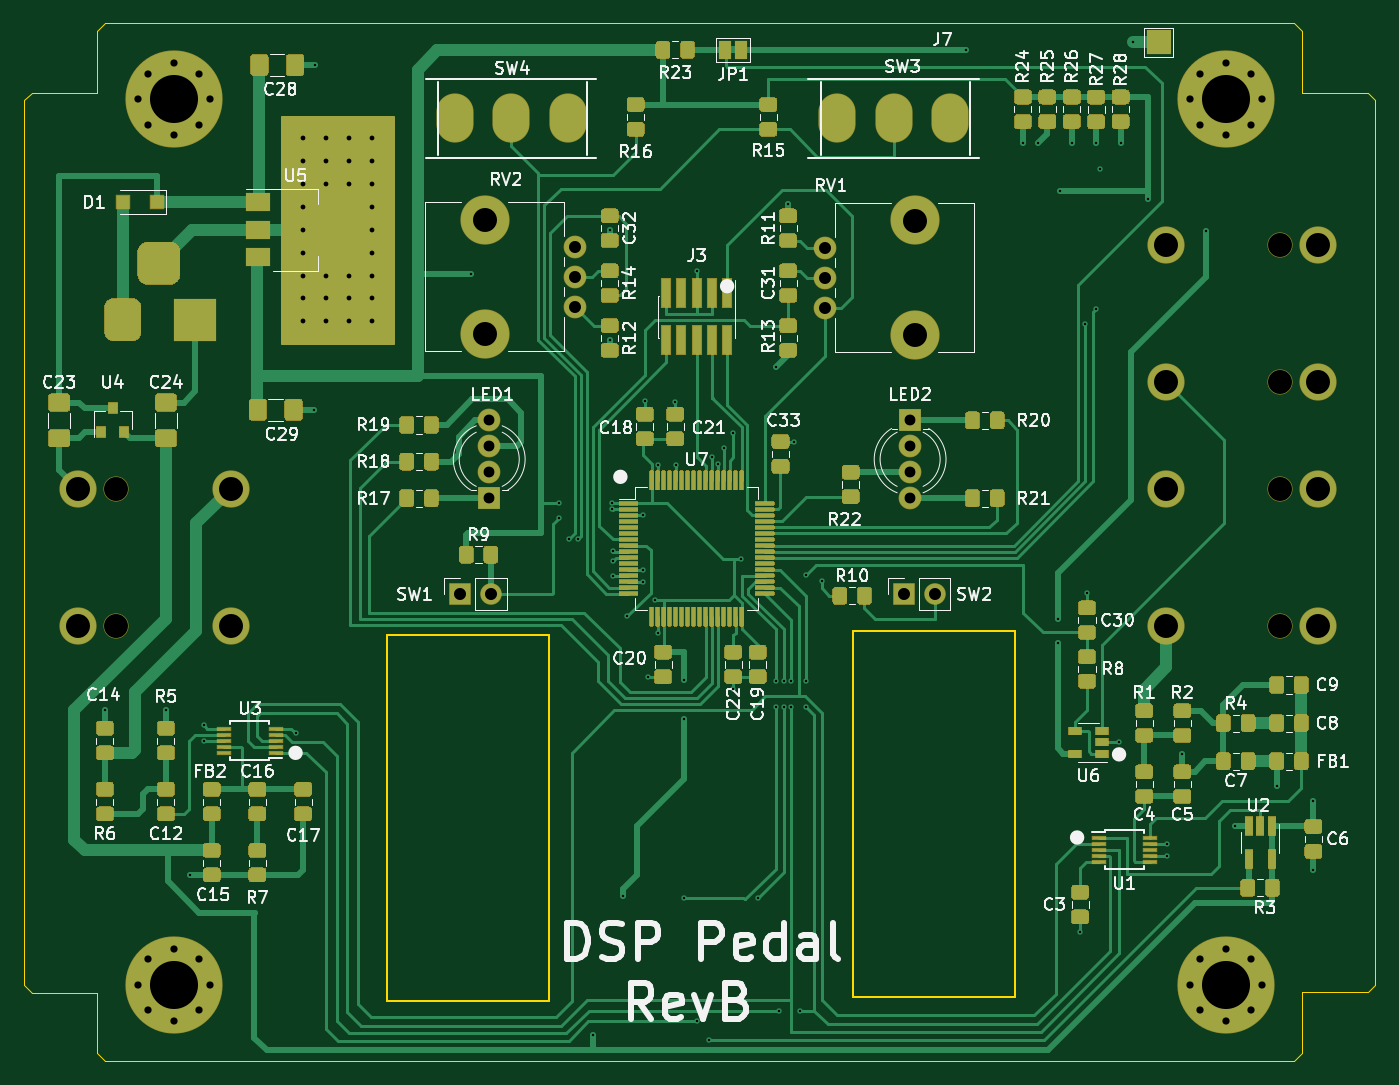
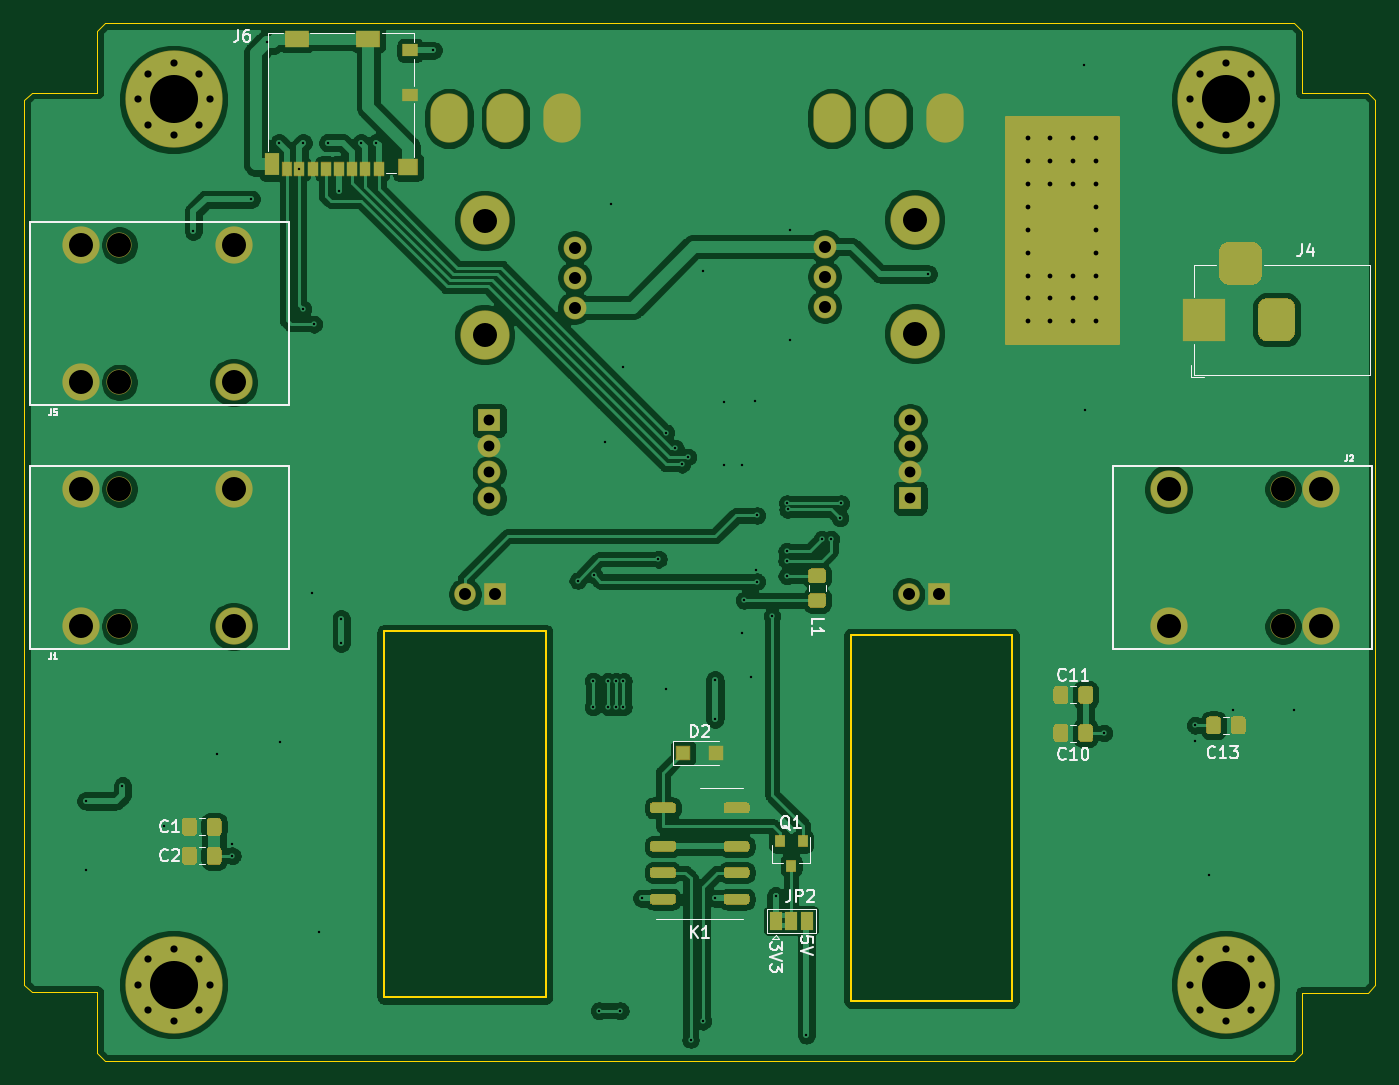
Circuit board: 11 layer files. Board 112.5 x 86.4 mm.
- bottom_copper: CirrusDspPedal-B_Cu.gbr (191529 bytes)
- bottom_mask: CirrusDspPedal-B_Mask.gbr (12285 bytes)
- paste: CirrusDspPedal-B_Paste.gbr (8369 bytes)
- bottom_silk: CirrusDspPedal-B_SilkS.gbr (14296 bytes)
- outline: CirrusDspPedal-Edge_Cuts.gbr (2010 bytes)
- top_copper: CirrusDspPedal-F_Cu.gbr (120620 bytes)
- top_mask: CirrusDspPedal-F_Mask.gbr (66591 bytes)
- paste: CirrusDspPedal-F_Paste.gbr (62370 bytes)
- top_silk: CirrusDspPedal-F_SilkS.gbr (80066 bytes)
- drill: CirrusDspPedal-NPTH.drl (485 bytes)
- drill: CirrusDspPedal-PTH.drl (3344 bytes)

=== bottom_copper: CirrusDspPedal-B_Cu.gbr (191529 bytes, source omitted) ===
=== bottom_mask: CirrusDspPedal-B_Mask.gbr (12285 bytes, source omitted) ===
=== paste: CirrusDspPedal-B_Paste.gbr (8369 bytes, source omitted) ===
=== bottom_silk: CirrusDspPedal-B_SilkS.gbr (14296 bytes, source omitted) ===
=== outline: CirrusDspPedal-Edge_Cuts.gbr ===
%TF.GenerationSoftware,KiCad,Pcbnew,5.1.6-c6e7f7d~87~ubuntu18.04.1*%
%TF.CreationDate,2020-11-07T16:01:35+00:00*%
%TF.ProjectId,CirrusDspPedal,43697272-7573-4447-9370-506564616c2e,rev?*%
%TF.SameCoordinates,Original*%
%TF.FileFunction,Profile,NP*%
%FSLAX46Y46*%
G04 Gerber Fmt 4.6, Leading zero omitted, Abs format (unit mm)*
G04 Created by KiCad (PCBNEW 5.1.6-c6e7f7d~87~ubuntu18.04.1) date 2020-11-07 16:01:35*
%MOMM*%
%LPD*%
G01*
G04 APERTURE LIST*
%TA.AperFunction,Profile*%
%ADD10C,0.150000*%
%TD*%
%TA.AperFunction,Profile*%
%ADD11C,0.050000*%
%TD*%
G04 APERTURE END LIST*
D10*
X122555000Y-105513799D02*
X136012121Y-105513799D01*
X174879000Y-105203533D02*
X174879000Y-135683532D01*
X161390876Y-135683532D02*
X161390876Y-105203533D01*
X174879000Y-135683532D02*
X161390876Y-135683532D01*
X161390876Y-105203533D02*
X174879000Y-105203533D01*
X136012121Y-105513799D02*
X136012121Y-135993798D01*
X122555000Y-135993798D02*
X122555000Y-105513799D01*
X136012121Y-135993798D02*
X122555000Y-135993798D01*
D11*
X98425000Y-55181500D02*
X99060000Y-54546500D01*
X98425000Y-60325000D02*
X98425000Y-55181500D01*
X92964000Y-60325000D02*
X98425000Y-60325000D01*
X92329000Y-60960000D02*
X92964000Y-60325000D01*
X92329000Y-134683500D02*
X92329000Y-60960000D01*
X92964000Y-135318500D02*
X92329000Y-134683500D01*
X98425000Y-135318500D02*
X92964000Y-135318500D01*
X98425000Y-140335000D02*
X98425000Y-135318500D01*
X99060000Y-140970000D02*
X98425000Y-140335000D01*
X198120000Y-140970000D02*
X99060000Y-140970000D01*
X198755000Y-140335000D02*
X198120000Y-140970000D01*
X198755000Y-135255000D02*
X198755000Y-140335000D01*
X204216000Y-135255000D02*
X198755000Y-135255000D01*
X204851000Y-134620000D02*
X204216000Y-135255000D01*
X204851000Y-60960000D02*
X204851000Y-134620000D01*
X204216000Y-60325000D02*
X204851000Y-60960000D01*
X198755000Y-60325000D02*
X204216000Y-60325000D01*
X198755000Y-55181500D02*
X198755000Y-60325000D01*
X198120000Y-54546500D02*
X198755000Y-55181500D01*
X99060000Y-54546500D02*
X198120000Y-54546500D01*
M02*

=== top_copper: CirrusDspPedal-F_Cu.gbr (120620 bytes, source omitted) ===
=== top_mask: CirrusDspPedal-F_Mask.gbr (66591 bytes, source omitted) ===
=== paste: CirrusDspPedal-F_Paste.gbr (62370 bytes, source omitted) ===
=== top_silk: CirrusDspPedal-F_SilkS.gbr (80066 bytes, source omitted) ===
=== drill: CirrusDspPedal-NPTH.drl ===
M48
; DRILL file {KiCad 5.1.6-c6e7f7d~87~ubuntu18.04.1} date Sat Nov  7 16:01:37 2020
; FORMAT={-:-/ absolute / inch / decimal}
; #@! TF.CreationDate,2020-11-07T16:01:37+00:00
; #@! TF.GenerationSoftware,Kicad,Pcbnew,5.1.6-c6e7f7d~87~ubuntu18.04.1
; #@! TF.FileFunction,NonPlated,1,2,NPTH
FMAT,2
INCH
T1C0.0787
%
G90
G05
T1
X3.9375Y-3.675
X7.7525Y-2.875
X7.7525Y-3.325
X5.1447Y-2.7914
X5.1447Y-3.1654
X6.5553Y-2.7946
X6.5553Y-3.1686
X3.9375Y-4.125
X7.7525Y-3.675
X7.7525Y-4.125
T0
M30

=== drill: CirrusDspPedal-PTH.drl ===
M48
; DRILL file {KiCad 5.1.6-c6e7f7d~87~ubuntu18.04.1} date Sat Nov  7 16:01:37 2020
; FORMAT={-:-/ absolute / inch / decimal}
; #@! TF.CreationDate,2020-11-07T16:01:37+00:00
; #@! TF.GenerationSoftware,Kicad,Pcbnew,5.1.6-c6e7f7d~87~ubuntu18.04.1
; #@! TF.FileFunction,Plated,1,2,PTH
FMAT,2
INCH
T1C0.0079
T2C0.0157
T3C0.0236
T4C0.0354
T5C0.0394
T6C0.0787
T7C0.1575
%
G90
G05
T1
X3.9Y-4.4
X4.1Y-4.4
X4.1804Y-4.9404
X4.225Y-4.45
X4.225Y-4.5006
X4.525Y-4.475
X4.585Y-3.415
X4.59Y-2.285
X5.1Y-2.97
X5.3876Y-3.7224
X5.39Y-3.77
X5.42Y-3.84
X5.45Y-3.84
X5.5Y-5.465
X5.555Y-2.825
X5.555Y-3.185
X5.562Y-3.742
X5.5624Y-3.7224
X5.5646Y-3.9596
X5.565Y-3.91
X5.565Y-3.8795
X5.6Y-5.01
X5.6125Y-4.0925
X5.6633Y-3.7617
X5.6633Y-3.9783
X5.6639Y-3.9389
X5.67Y-3.385
X5.6804Y-4.2904
X5.705Y-4.04
X5.712Y-3.595
X5.7125Y-4.1475
X5.77Y-3.39
X5.7711Y-3.595
X5.8Y-4.3
X5.8Y-4.43
X5.8Y-5.0164
X5.84Y-2.96
X5.84Y-5.42
X5.88Y-5.48
X5.8892Y-3.57
X5.9089Y-3.5939
X5.93Y-3.54
X5.96Y-3.49
X5.96Y-4.33
X5.985Y-3.905
X6.04Y-5.0164
X6.1Y-3.275
X6.1Y-4.305
X6.1Y-4.39
X6.11Y-5.385
X6.125Y-4.305
X6.125Y-4.39
X6.14Y-2.74
X6.15Y-4.305
X6.15Y-4.39
X6.16Y-3.52
X6.18Y-5.385
X6.1975Y-3.9575
X6.2Y-4.305
X6.2Y-4.39
X6.25Y-3.975
X6.7232Y-2.2368
X6.91Y-2.54
X6.96Y-2.54
X7.025Y-4.1
X7.025Y-4.18
X7.0327Y-2.6977
X7.07Y-2.54
X7.0975Y-5.1275
X7.115Y-3.135
X7.12Y-4.015
X7.15Y-2.54
X7.15Y-3.085
X7.1626Y-2.6246
X7.225Y-4.505
X7.23Y-2.54
X7.27Y-2.21
X7.32Y-2.725
X7.3822Y-4.8378
X7.3822Y-4.8772
X7.4325Y-4.5425
X7.51Y-2.83
X7.6048Y-4.7802
X7.7425Y-4.6475
X7.8625Y-4.6975
X7.8625Y-4.9225
T2
X4.55Y-2.525
X4.55Y-2.6
X4.55Y-2.675
X4.55Y-2.75
X4.55Y-2.825
X4.55Y-2.9
X4.55Y-2.975
X4.55Y-3.05
X4.55Y-3.125
X4.625Y-2.525
X4.625Y-2.6
X4.625Y-2.675
X4.625Y-2.975
X4.625Y-3.05
X4.625Y-3.125
X4.7Y-2.525
X4.7Y-2.6
X4.7Y-2.675
X4.7Y-2.975
X4.7Y-3.05
X4.7Y-3.125
X4.775Y-2.525
X4.775Y-2.6
X4.775Y-2.675
X4.775Y-2.75
X4.775Y-2.825
X4.775Y-2.9
X4.775Y-2.975
X4.775Y-3.05
X4.775Y-3.125
T3
X7.4569Y-2.3975
X7.4915Y-2.314
X7.4915Y-2.481
X7.575Y-2.2794
X7.575Y-2.5156
X7.6585Y-2.314
X7.6585Y-2.481
X7.6931Y-2.3975
X4.0069Y-5.3
X4.0415Y-5.2165
X4.0415Y-5.3835
X4.125Y-5.1819
X4.125Y-5.4181
X4.2085Y-5.2165
X4.2085Y-5.3835
X4.2431Y-5.3
X4.0069Y-2.3975
X4.0415Y-2.314
X4.0415Y-2.481
X4.125Y-2.2794
X4.125Y-2.5156
X4.2085Y-2.314
X4.2085Y-2.481
X4.2431Y-2.3975
X7.4569Y-5.3
X7.4915Y-5.2165
X7.4915Y-5.3835
X7.575Y-5.1819
X7.575Y-5.4181
X7.6585Y-5.2165
X7.6585Y-5.3835
X7.6931Y-5.3
T4
X5.16Y-3.45
X5.16Y-3.535
X5.16Y-3.62
X5.16Y-3.705
X6.54Y-3.45
X6.54Y-3.535
X6.54Y-3.62
X6.54Y-3.705
T5
X5.065Y-4.02
X5.165Y-4.02
X5.44Y-2.88
X5.44Y-2.9784
X5.44Y-3.0769
X6.26Y-2.8831
X6.26Y-2.9816
X6.26Y-3.08
X6.52Y-4.02
X6.62Y-4.02
T6
X3.8125Y-3.675
X3.8125Y-4.125
X4.3125Y-3.675
X4.3125Y-4.125
X7.3775Y-2.875
X7.3775Y-3.325
X7.8775Y-2.875
X7.8775Y-3.325
X7.3775Y-3.675
X7.3775Y-4.125
X7.8775Y-3.675
X7.8775Y-4.125
T7
X4.125Y-5.3
X4.125Y-2.3975
X7.575Y-5.3
X7.575Y-2.3975
T5
G00X5.0467Y-2.4797
M15
G01X5.0467Y-2.4403
M16
G05
G00X5.2317Y-2.4797
M15
G01X5.2317Y-2.4403
M16
G05
G00X5.4167Y-2.4797
M15
G01X5.4167Y-2.4403
M16
G05
G00X6.3018Y-2.4797
M15
G01X6.3018Y-2.4403
M16
G05
G00X6.4868Y-2.4797
M15
G01X6.4868Y-2.4403
M16
G05
G00X6.6719Y-2.4797
M15
G01X6.6719Y-2.4403
M16
G05
G00X3.9588Y-3.0806
M15
G01X3.9588Y-3.1594
M16
G05
G00X4.0375Y-2.935
M15
G01X4.1163Y-2.935
M16
G05
G00X4.195Y-3.0806
M15
G01X4.195Y-3.1594
M16
G05
T0
M30

